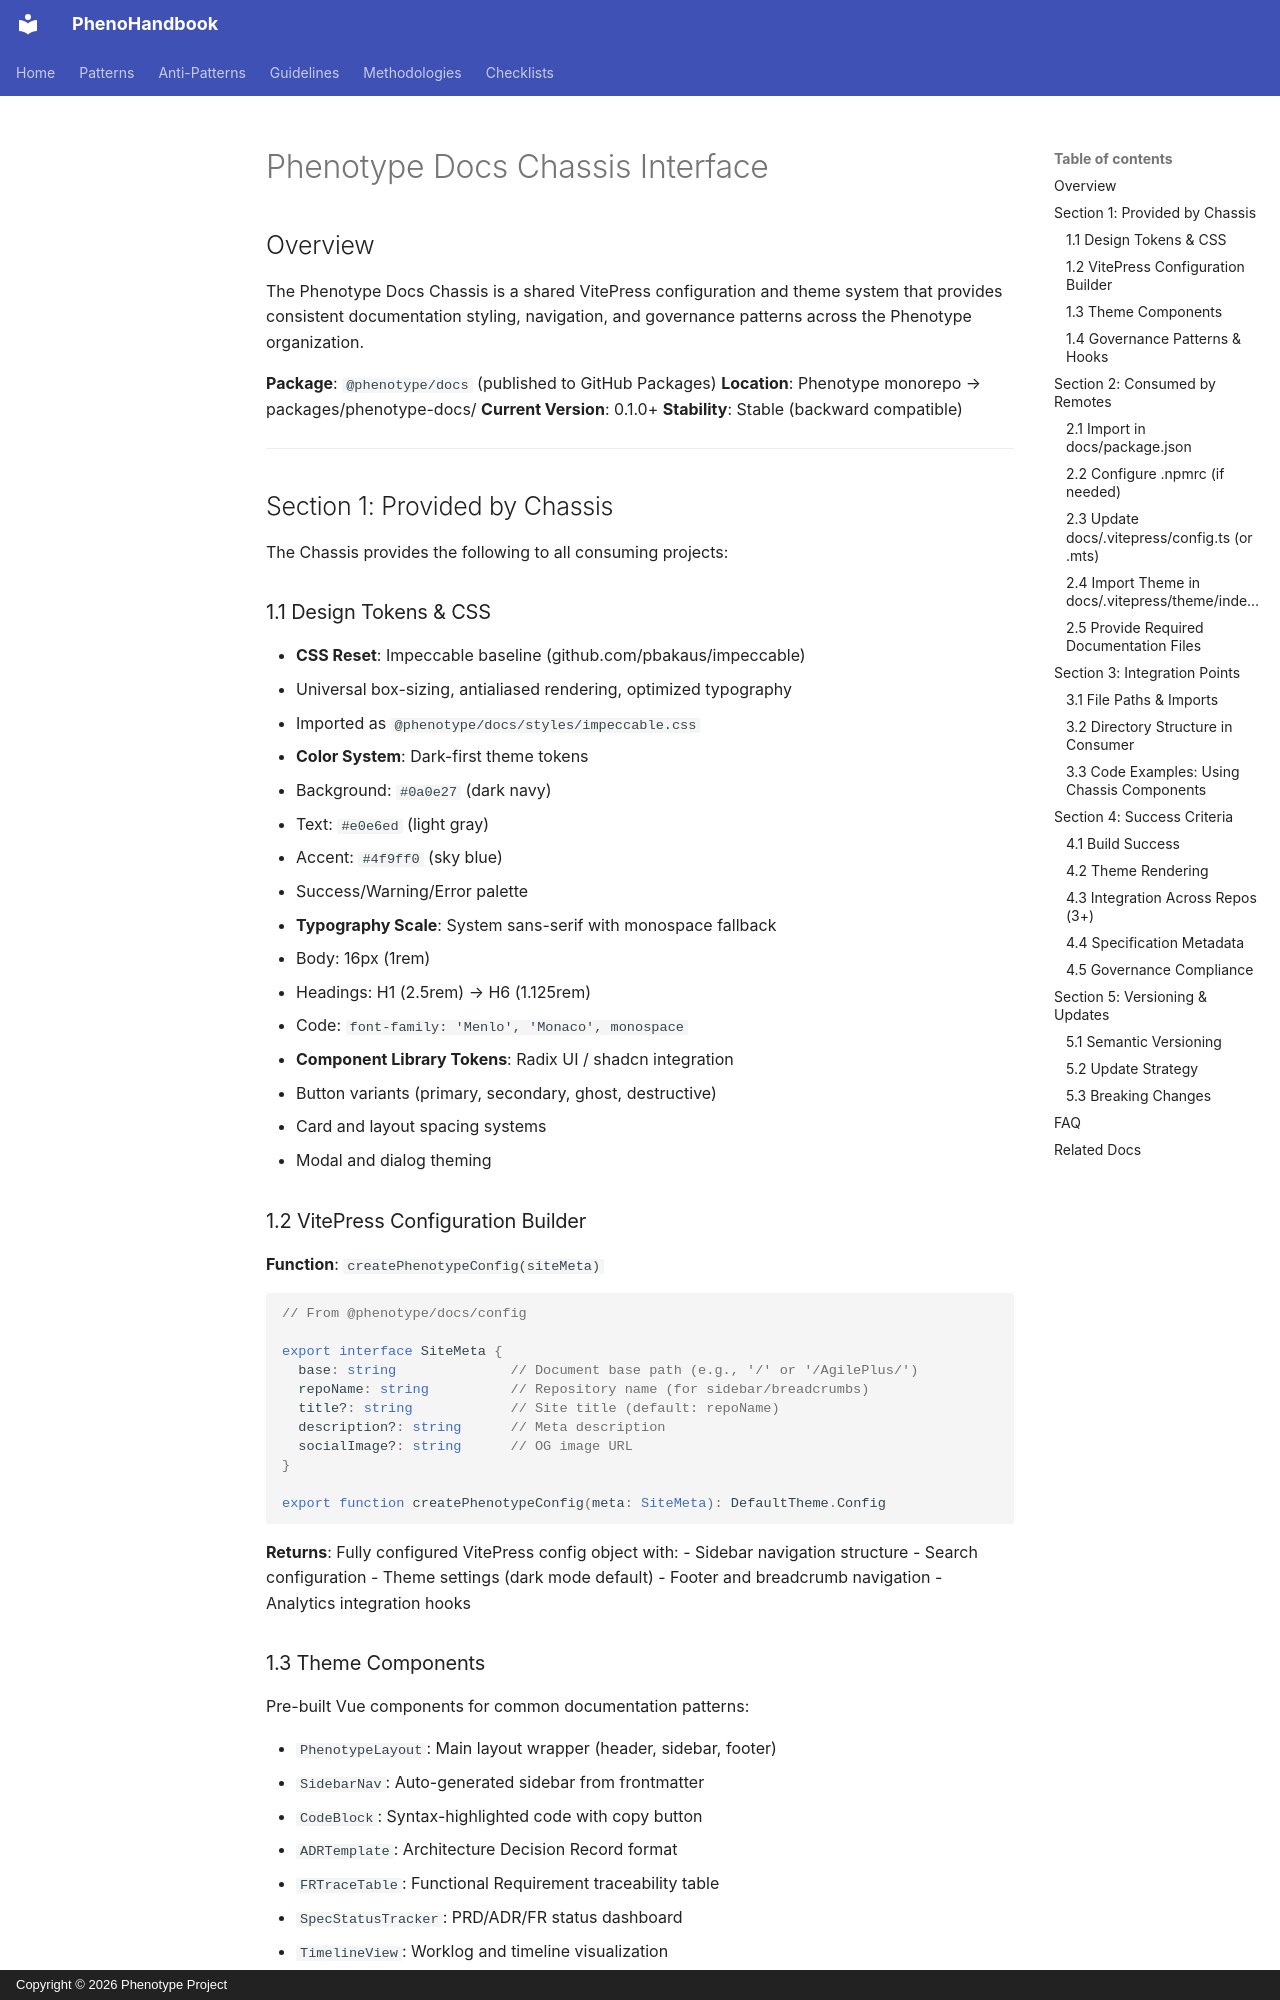

repository: KooshaPari/PhenoShared · page: reference/PHENOTYPE_DOCS_CHASSIS_INTERFACE/index.html · generator: mkdocs · copyright: Copyright © 2026 Phenotype Project

# Phenotype Docs Chassis Interface

## Overview

The Phenotype Docs Chassis is a shared VitePress configuration and theme system that provides consistent documentation styling, navigation, and governance patterns across the Phenotype organization.

**Package**: `@phenotype/docs` (published to GitHub Packages)
**Location**: Phenotype monorepo → packages/phenotype-docs/
**Current Version**: 0.1.0+
**Stability**: Stable (backward compatible)

---

## Section 1: Provided by Chassis

The Chassis provides the following to all consuming projects:

### 1.1 Design Tokens & CSS

- **CSS Reset**: Impeccable baseline (github.com/pbakaus/impeccable)
  - Universal box-sizing, antialiased rendering, optimized typography
  - Imported as `@phenotype/docs/styles/impeccable.css`

- **Color System**: Dark-first theme tokens
  - Background: `#0a0e27` (dark navy)
  - Text: `#e0e6ed` (light gray)
  - Accent: `#4f9ff0` (sky blue)
  - Success/Warning/Error palette

- **Typography Scale**: System sans-serif with monospace fallback
  - Body: 16px (1rem)
  - Headings: H1 (2.5rem) → H6 (1.125rem)
  - Code: `font-family: 'Menlo', 'Monaco', monospace`

- **Component Library Tokens**: Radix UI / shadcn integration
  - Button variants (primary, secondary, ghost, destructive)
  - Card and layout spacing systems
  - Modal and dialog theming

### 1.2 VitePress Configuration Builder

**Function**: `createPhenotypeConfig(siteMeta)`

```typescript
// From @phenotype/docs/config

export interface SiteMeta {
  base: string              // Document base path (e.g., '/' or '/AgilePlus/')
  repoName: string          // Repository name (for sidebar/breadcrumbs)
  title?: string            // Site title (default: repoName)
  description?: string      // Meta description
  socialImage?: string      // OG image URL
}

export function createPhenotypeConfig(meta: SiteMeta): DefaultTheme.Config
```

**Returns**: Fully configured VitePress config object with:
- Sidebar navigation structure
- Search configuration
- Theme settings (dark mode default)
- Footer and breadcrumb navigation
- Analytics integration hooks

### 1.3 Theme Components

Pre-built Vue components for common documentation patterns:

- `PhenotypeLayout`: Main layout wrapper (header, sidebar, footer)
- `SidebarNav`: Auto-generated sidebar from frontmatter
- `CodeBlock`: Syntax-highlighted code with copy button
- `ADRTemplate`: Architecture Decision Record format
- `FRTraceTable`: Functional Requirement traceability table
- `SpecStatusTracker`: PRD/ADR/FR status dashboard
- `TimelineView`: Worklog and timeline visualization
